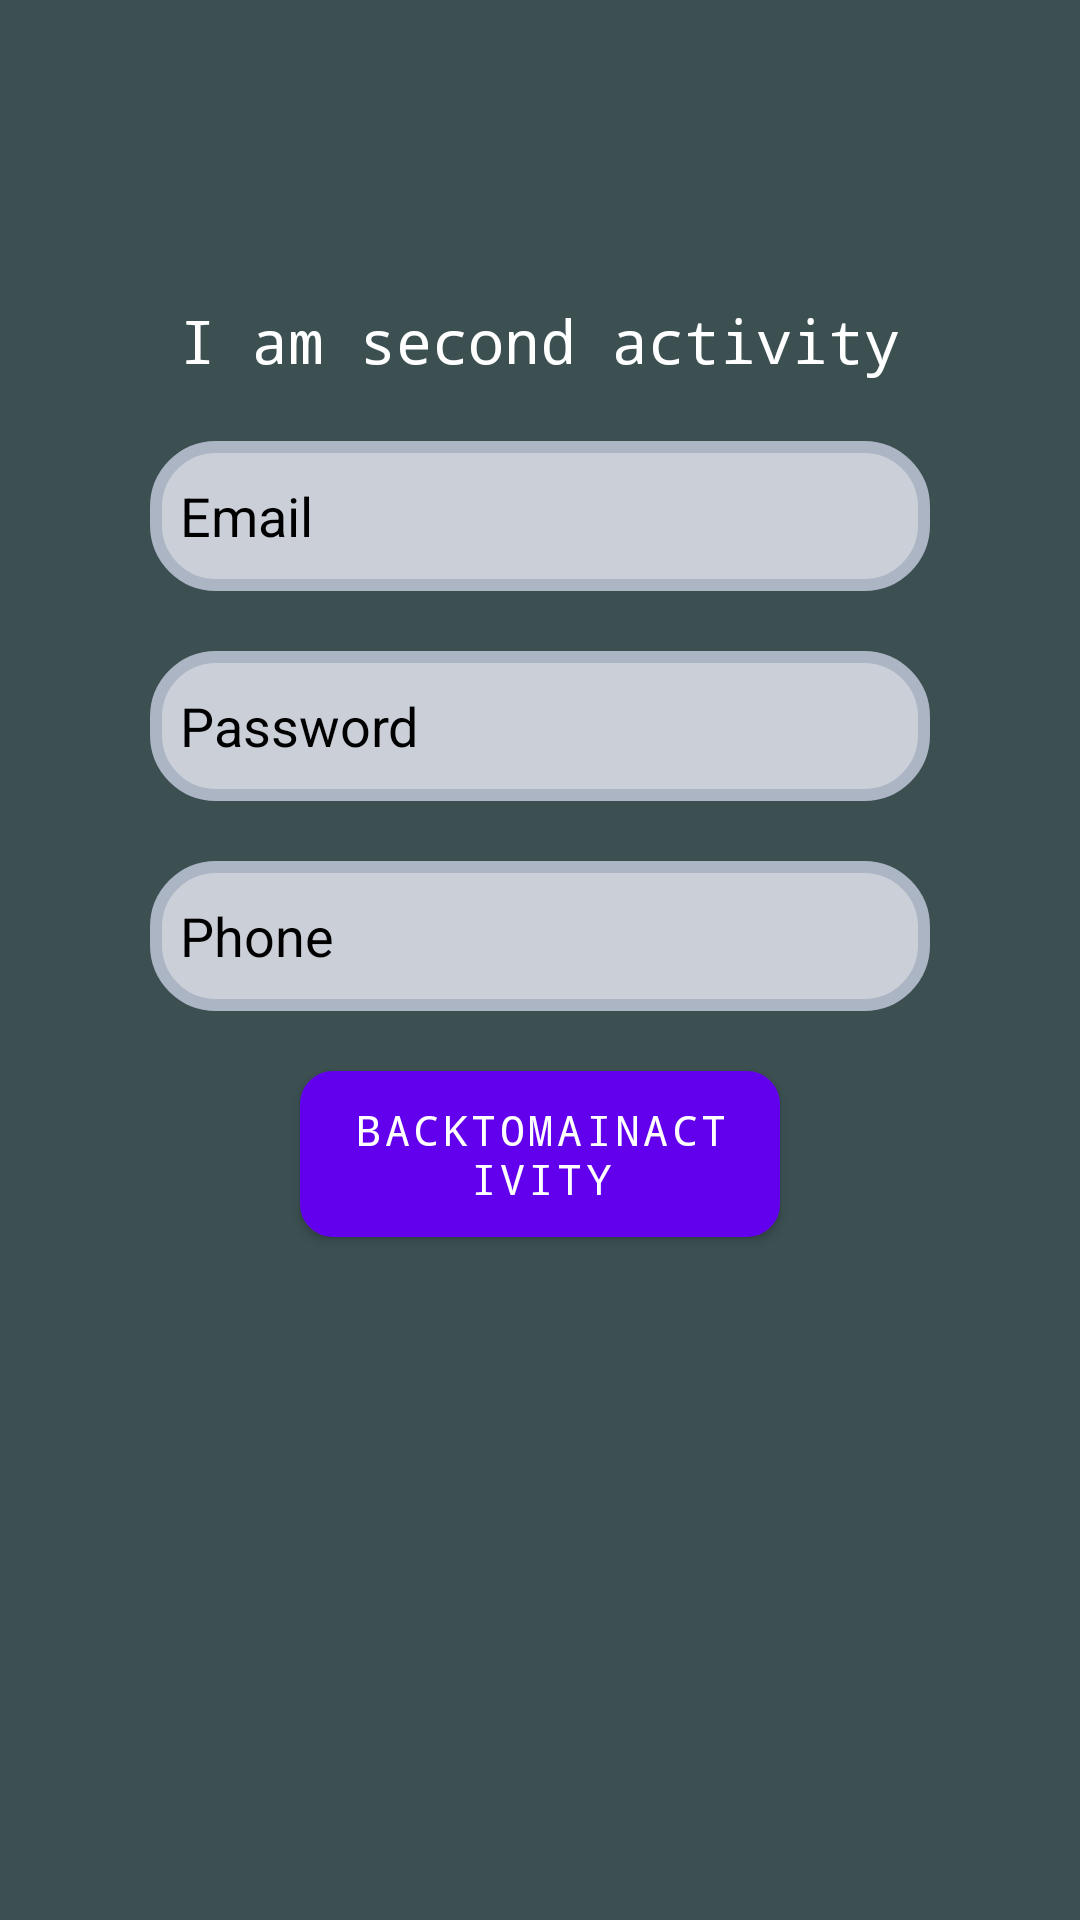

The Android layout XML behind this screen, and the referenced resources:
<!-- AndroidManifest.xml: activity theme Theme.WidgetsDemo.NoActionBar -->
<!-- res/layout/activity_edit_text.xml -->
<?xml version="1.0" encoding="utf-8"?>
<LinearLayout xmlns:android="http://schemas.android.com/apk/res/android"
    xmlns:app="http://schemas.android.com/apk/res-auto"
    xmlns:tools="http://schemas.android.com/tools"
    android:layout_width="match_parent"
    android:layout_height="match_parent"
    android:background="@color/blue_dark"
    android:orientation="vertical"
    tools:context=".EditTextActivity">


    <TextView
        android:id="@+id/textView2"
        android:layout_marginTop="100dp"
        android:layout_width="match_parent"
        android:layout_height="wrap_content"
        android:text="@string/i_am_second_activity"
        android:textSize="20sp"
        android:fontFamily="monospace"
        android:textColor="@color/white"
        android:gravity="center"       />

    <EditText
        android:id="@+id/editText1"
        android:layout_width="match_parent"
        android:hint="@string/email"
        android:textColorHint="@color/black"
        android:layout_height="50dp"
        android:ems="10"
        android:layout_marginLeft="50dp"
        android:layout_marginRight="50dp"
        android:layout_marginTop="20dp"
        android:background="@drawable/fields"
        android:padding="10dp"/>
    <EditText
        android:id="@+id/editText2"
        android:layout_width="match_parent"
        android:hint="@string/password"
        android:textColorHint="@color/black"
        android:layout_height="50dp"
        android:ems="10"
        android:layout_marginLeft="50dp"
        android:layout_marginRight="50dp"
        android:layout_marginTop="20dp"
        android:background="@drawable/fields"
        android:padding="10dp"/>

    <EditText
        android:id="@+id/editText3"
        android:layout_width="match_parent"
        android:hint="@string/phone"
        android:textColorHint="@color/black"
        android:layout_height="50dp"
        android:ems="10"
        android:layout_marginLeft="50dp"
        android:layout_marginRight="50dp"
        android:layout_marginTop="20dp"
        android:layout_marginBottom="20dp"
        android:background="@drawable/fields"
        android:padding="10dp"/>


    <Button
        android:id="@+id/buttonBackActivity"
        android:layout_width="match_parent"
        android:layout_height="wrap_content"
        android:layout_marginLeft="100dp"
        android:layout_marginRight="100dp"
        android:background="@drawable/button"
        android:fontFamily="monospace"

        android:text="@string/backToMainActivity" />

    <ImageView
        android:id="@+id/imagePechenie"
        android:layout_width="match_parent"
        android:layout_height="wrap_content"
        android:paddingTop="40sp"
        app:srcCompat="@drawable/pechenie" />


</LinearLayout>
<!-- resources referenced by this layout -->
<resources>
  <color name="black">#FF000000</color>
  <color name="blue_dark">#3c5052</color>
  <color name="white">#FFFFFFFF</color>
  <!-- drawable button (drawable) -->
  <?xml version="1.0" encoding="utf-8"?>
  <selector xmlns:android="http://schemas.android.com/apk/res/android">
      <item android:state_pressed="true" >
          <shape android:shape="rectangle"  >
              <corners android:radius="10dip" />
              <stroke android:width="3dip" android:color="#9e3d1c" />
              <gradient android:angle="180" android:startColor="#99462a" android:endColor="#af5a3d" />
          </shape>
      </item>
      <item android:state_focused="true">
          <shape android:shape="rectangle"  >
              <corners android:radius="10dip" />
              <stroke android:width="3dip" android:color="#9e3d1c" />
              
              <gradient android:angle="180" android:startColor="#99462a" android:endColor="#af5a3d" />
          </shape>
      </item>
      <item>
          <shape android:shape="rectangle"  >
              <corners android:radius="10dip" />
              <stroke android:width="2dip" android:color="#9e3d1c" />
              <gradient android:angle="180" android:startColor="#000000" android:endColor="#af5a3d" />
          </shape>
      </item>
  </selector>
  <!-- drawable fields (drawable) -->
  <?xml version="1.0" encoding="utf-8"?>
  <selector xmlns:android="http://schemas.android.com/apk/res/android">
      
      <item android:state_pressed="true" >
          <shape android:shape="rectangle"  >
              <corners android:radius="20dip" />
              <stroke android:width="4dip" android:color="#acb5c4" />
              <solid android:color="#cbd0d8"/>
          </shape>
      </item>
      
      <item android:state_focused="true">
          <shape android:shape="rectangle"  >
              <corners android:radius="20dip" />
              <stroke android:width="4dip" android:color="#acb5c4" />
              <solid android:color="#cbd0d8"/>
          </shape>
      </item>
      <item>
          
          <shape android:shape="rectangle"  >
              <corners android:radius="20dip" />
              <stroke android:width="4dip" android:color="#acb5c4" />
              <solid android:color="#cbd0d8"/>
          </shape>
      </item>
  </selector>
  <string name="backToMainActivity">BackToMainActivity</string>
  <string name="email">Email</string>
  <string name="i_am_second_activity">I am second activity</string>
  <string name="password">Password</string>
  <string name="phone">Phone</string>
  <style name="Theme.WidgetsDemo.NoActionBar">
          <item name="windowActionBar">false</item>
          <item name="windowNoTitle">true</item>
      </style>
</resources>
